Labelled photos from "cnn", an image-classification folder in mustafaakbaba/ME536_Project. The possible labels are: duck, e-puck robot, paper ship.

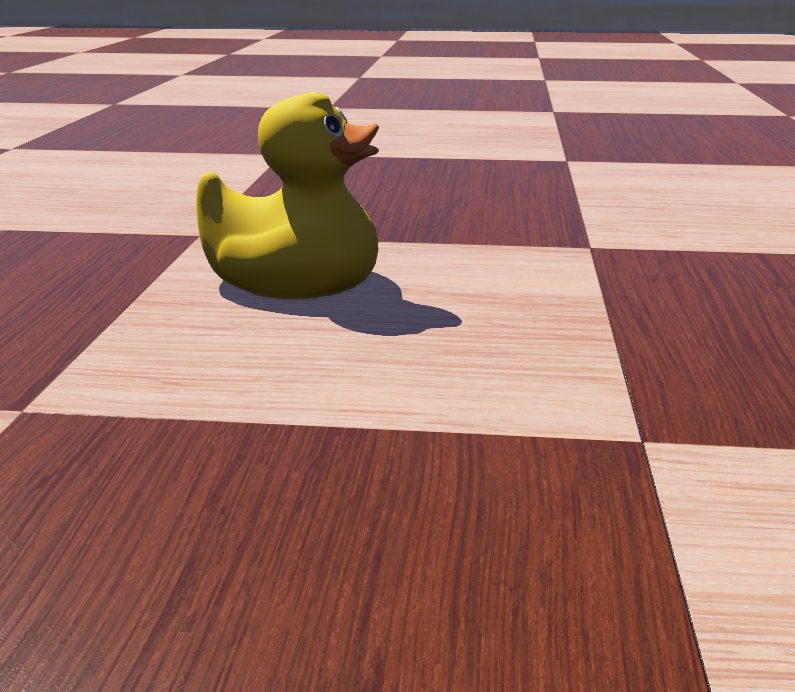
Label: duck

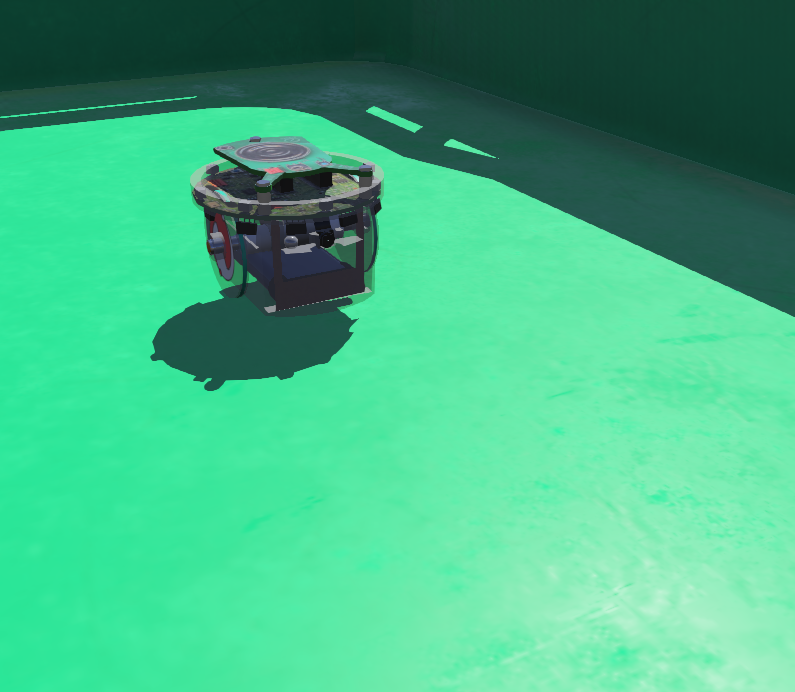
Label: e-puck robot

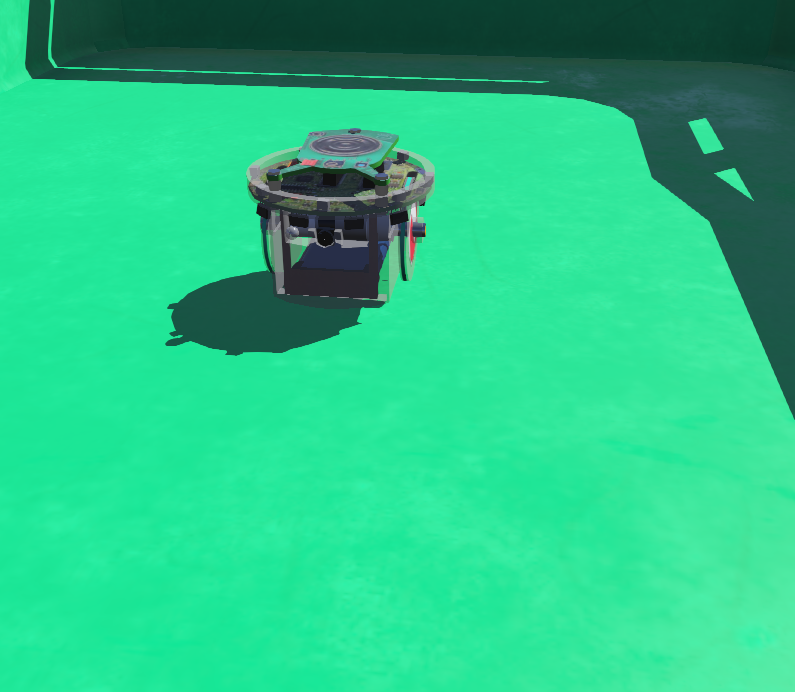
Label: e-puck robot

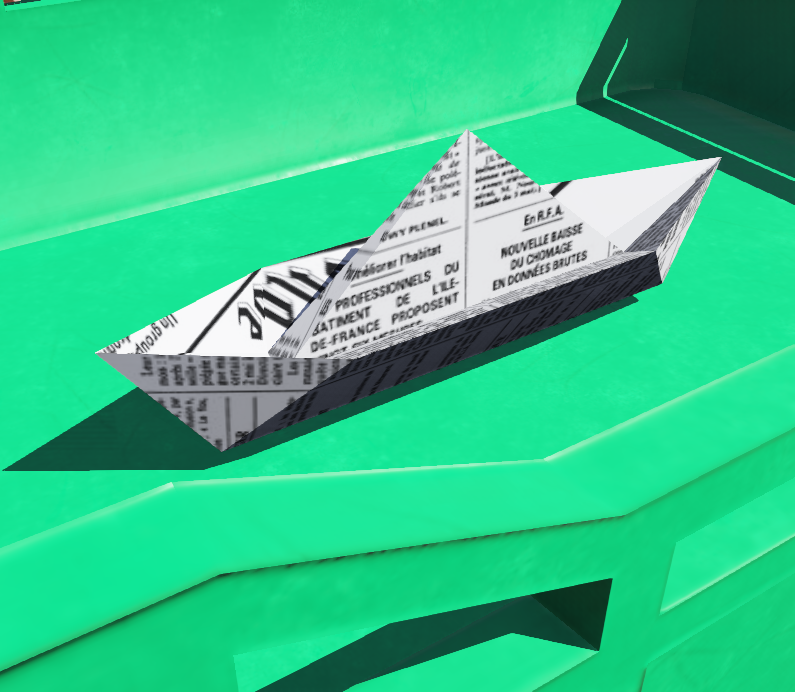
Label: paper ship

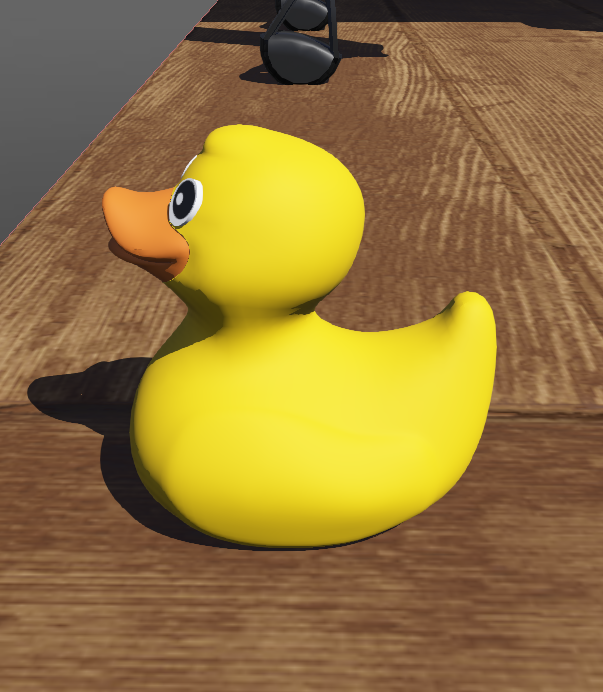
Label: duck

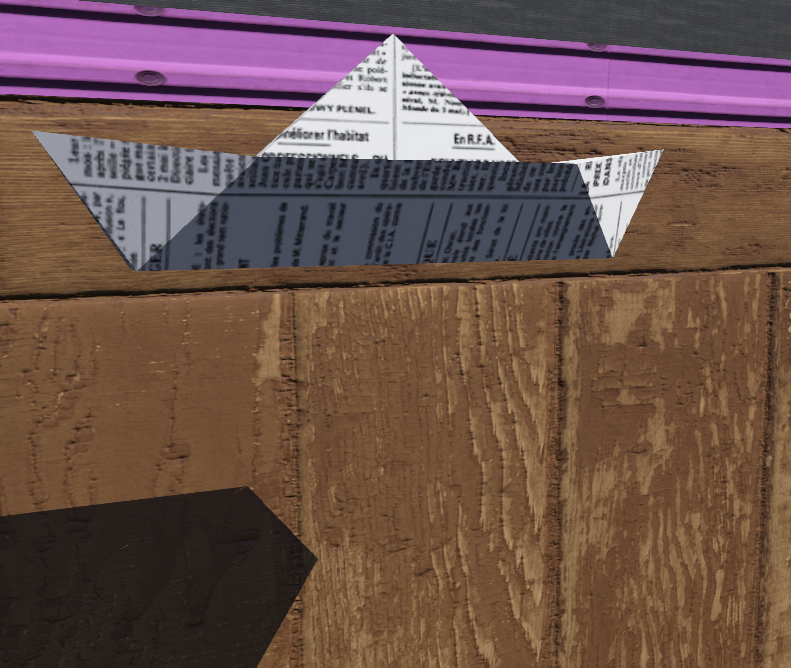
Label: paper ship
